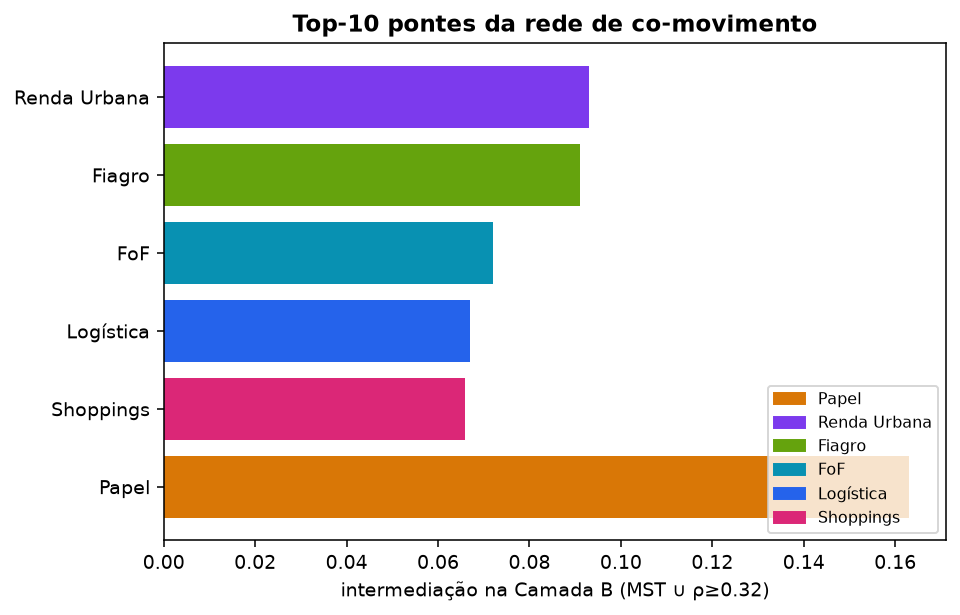

Source data for this figure (header and first rows):
ticker, segmento, grau, grau_pond, intermediacao, intermediacao_mst, autovetor
RECR11, Papel, 46, 14.42, 0.163, 0.431, 0.236
VRTA11, Papel, 51, 16.53, 0.12, 0.805, 0.273
RBVA11, Renda Urbana, 19, 5.491, 0.093, 0.063, 0.099
KNCA11, Fiagro, 24, 7.265, 0.091, 0.113, 0.121
RZAG11, Fiagro, 28, 8.2, 0.084, 0.112, 0.136
XPSF11, FoF, 29, 8.5, 0.072, 0.076, 0.14
BTLG11, Logística, 36, 11.46, 0.067, 0.228, 0.201
HSML11, Shoppings, 30, 9.032, 0.066, 0.038, 0.173
SNCI11, Papel, 48, 15.55, 0.065, 0.501, 0.268
HCTR11, Papel, 6, 1.768, 0.063, 0.063, 0.014
